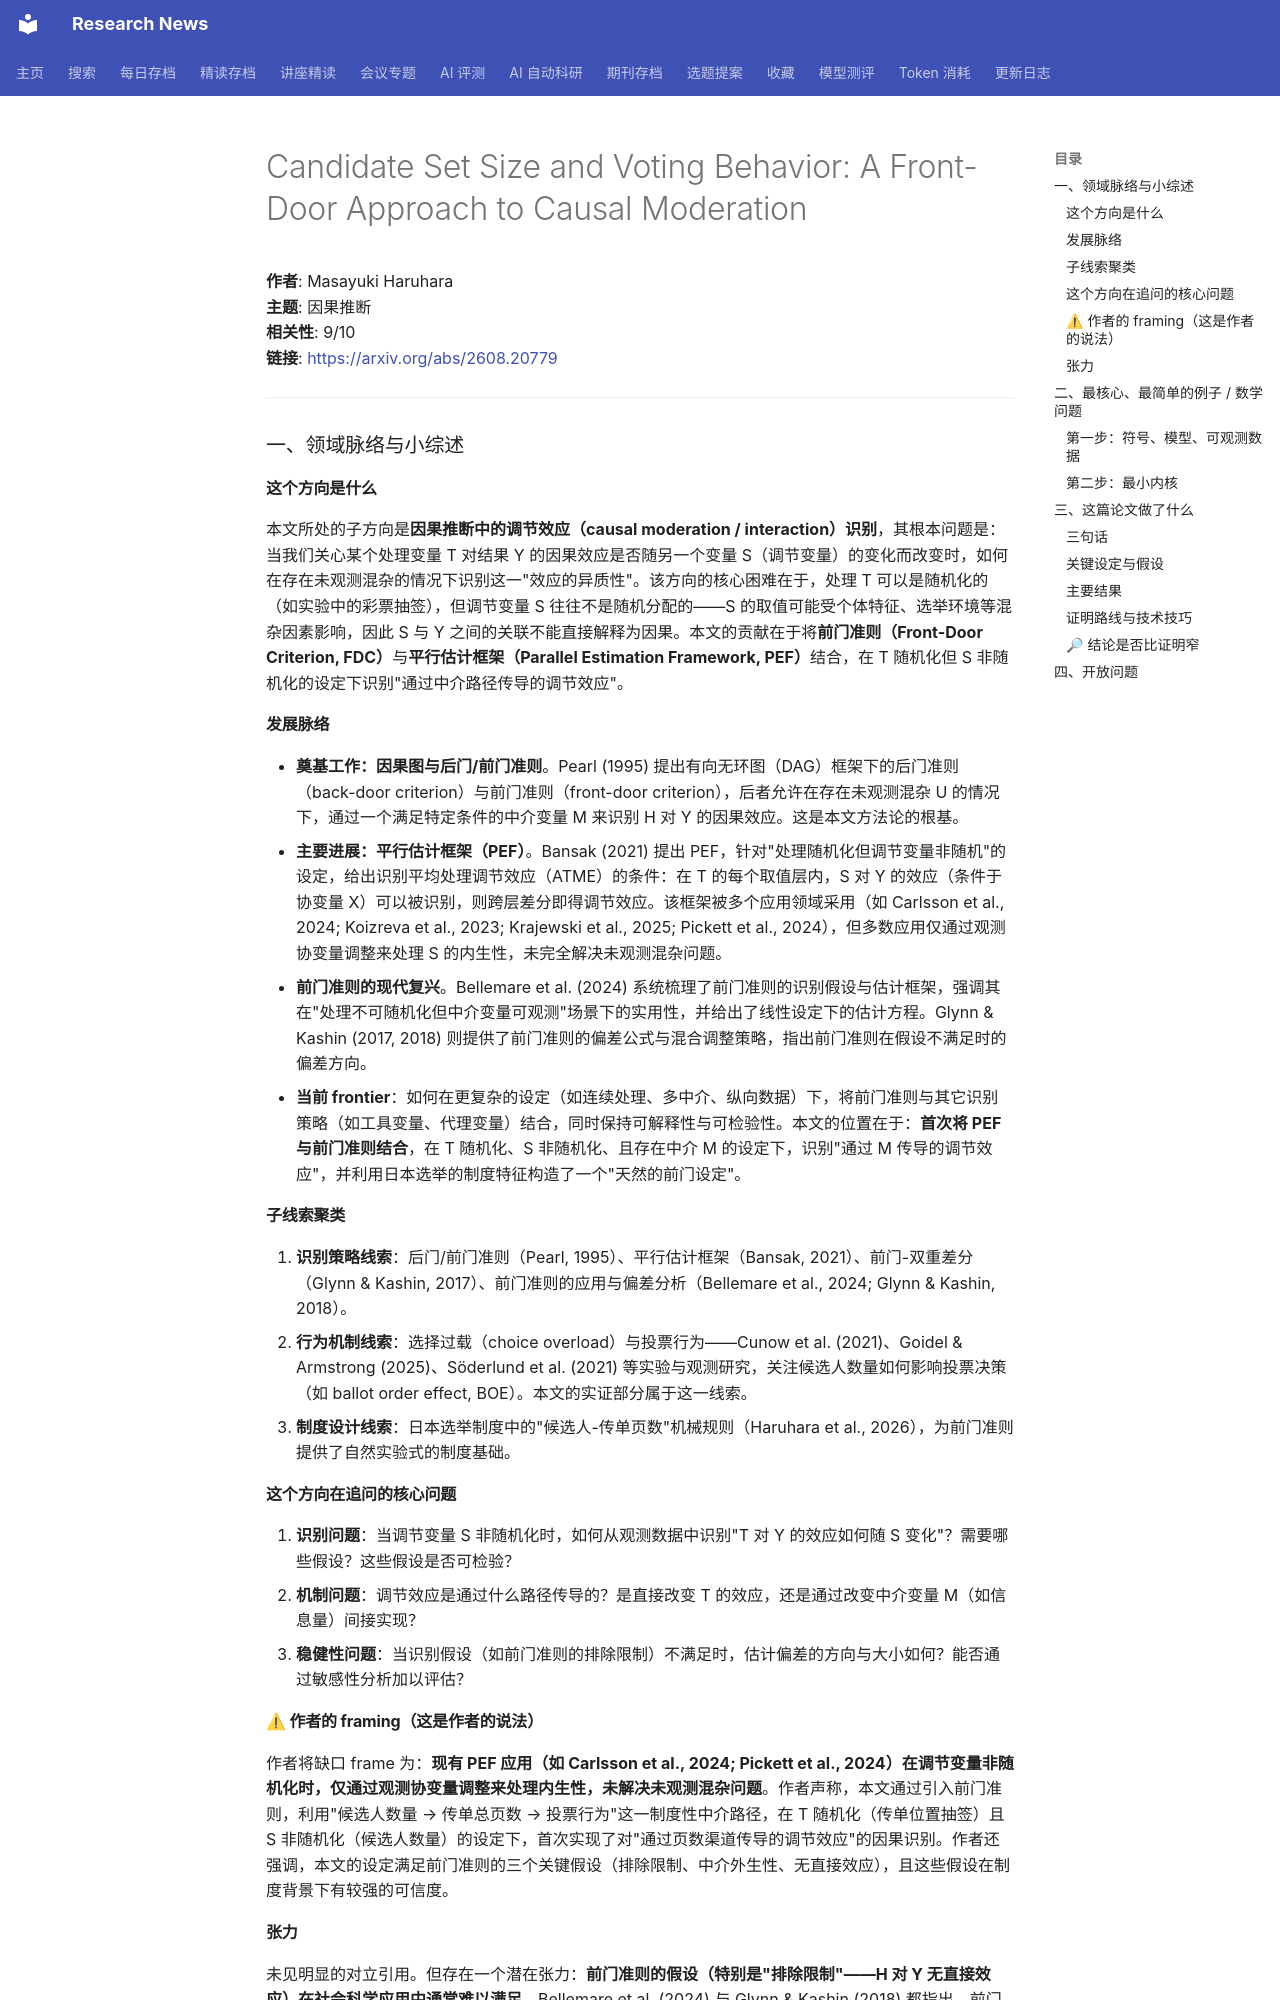

repository: cxy0714/research-news · page: deep_reads/2026-08-24-2608.20779/index.html · generator: mkdocs

# Candidate Set Size and Voting Behavior: A Front-Door Approach to Causal Moderation

**作者**: Masayuki Haruhara  
**主题**: 因果推断  
**相关性**: 9/10  
**链接**: <https://arxiv.org/abs/2608.20779>

---

### 一、领域脉络与小综述

#### 这个方向是什么

本文所处的子方向是**因果推断中的调节效应（causal moderation / interaction）识别**，其根本问题是：当我们关心某个处理变量 T 对结果 Y 的因果效应是否随另一个变量 S（调节变量）的变化而改变时，如何在存在未观测混杂的情况下识别这一"效应的异质性"。该方向的核心困难在于，处理 T 可以是随机化的（如实验中的彩票抽签），但调节变量 S 往往不是随机分配的——S 的取值可能受个体特征、选举环境等混杂因素影响，因此 S 与 Y 之间的关联不能直接解释为因果。本文的贡献在于将**前门准则（Front-Door Criterion, FDC）**与**平行估计框架（Parallel Estimation Framework, PEF）**结合，在 T 随机化但 S 非随机化的设定下识别"通过中介路径传导的调节效应"。

#### 发展脉络

- **奠基工作：因果图与后门/前门准则**。Pearl (1995) 提出有向无环图（DAG）框架下的后门准则（back-door criterion）与前门准则（front-door criterion），后者允许在存在未观测混杂 U 的情况下，通过一个满足特定条件的中介变量 M 来识别 H 对 Y 的因果效应。这是本文方法论的根基。
- **主要进展：平行估计框架（PEF）**。Bansak (2021) 提出 PEF，针对"处理随机化但调节变量非随机"的设定，给出识别平均处理调节效应（ATME）的条件：在 T 的每个取值层内，S 对 Y 的效应（条件于协变量 X）可以被识别，则跨层差分即得调节效应。该框架被多个应用领域采用（如 Carlsson et al., 2024; Koizreva et al., 2023; Krajewski et al., 2025; Pickett et al., 2024），但多数应用仅通过观测协变量调整来处理 S 的内生性，未完全解决未观测混杂问题。
- **前门准则的现代复兴**。Bellemare et al. (2024) 系统梳理了前门准则的识别假设与估计框架，强调其在"处理不可随机化但中介变量可观测"场景下的实用性，并给出了线性设定下的估计方程。Glynn & Kashin (2017, 2018) 则提供了前门准则的偏差公式与混合调整策略，指出前门准则在假设不满足时的偏差方向。
- **当前 frontier**：如何在更复杂的设定（如连续处理、多中介、纵向数据）下，将前门准则与其它识别策略（如工具变量、代理变量）结合，同时保持可解释性与可检验性。本文的位置在于：**首次将 PEF 与前门准则结合**，在 T 随机化、S 非随机化、且存在中介 M 的设定下，识别"通过 M 传导的调节效应"，并利用日本选举的制度特征构造了一个"天然的前门设定"。

#### 子线索聚类

1. **识别策略线索**：后门/前门准则（Pearl, 1995）、平行估计框架（Bansak, 2021）、前门-双重差分（Glynn & Kashin, 2017）、前门准则的应用与偏差分析（Bellemare et al., 2024; Glynn & Kashin, 2018）。
2. **行为机制线索**：选择过载（choice overload）与投票行为——Cunow et al. (2021)、Goidel & Armstrong (2025)、Söderlund et al. (2021) 等实验与观测研究，关注候选人数量如何影响投票决策（如 ballot order effect, BOE）。本文的实证部分属于这一线索。
3. **制度设计线索**：日本选举制度中的"候选人-传单页数"机械规则（Haruhara et al., 2026），为前门准则提供了自然实验式的制度基础。

#### 这个方向在追问的核心问题

1. **识别问题**：当调节变量 S 非随机化时，如何从观测数据中识别"T 对 Y 的效应如何随 S 变化"？需要哪些假设？这些假设是否可检验？
2. **机制问题**：调节效应是通过什么路径传导的？是直接改变 T 的效应，还是通过改变中介变量 M（如信息量）间接实现？
3. **稳健性问题**：当识别假设（如前门准则的排除限制）不满足时，估计偏差的方向与大小如何？能否通过敏感性分析加以评估？

#### ⚠ 作者的 framing（这是作者的说法）

作者将缺口 frame 为：**现有 PEF 应用（如 Carlsson et al., 2024; Pickett et al., 2024）在调节变量非随机化时，仅通过观测协变量调整来处理内生性，未解决未观测混杂问题**。作者声称，本文通过引入前门准则，利用"候选人数量 → 传单总页数 → 投票行为"这一制度性中介路径，在 T 随机化（传单位置抽签）且 S 非随机化（候选人数量）的设定下，首次实现了对"通过页数渠道传导的调节效应"的因果识别。作者还强调，本文的设定满足前门准则的三个关键假设（排除限制、中介外生性、无直接效应），且这些假设在制度背景下有较强的可信度。
